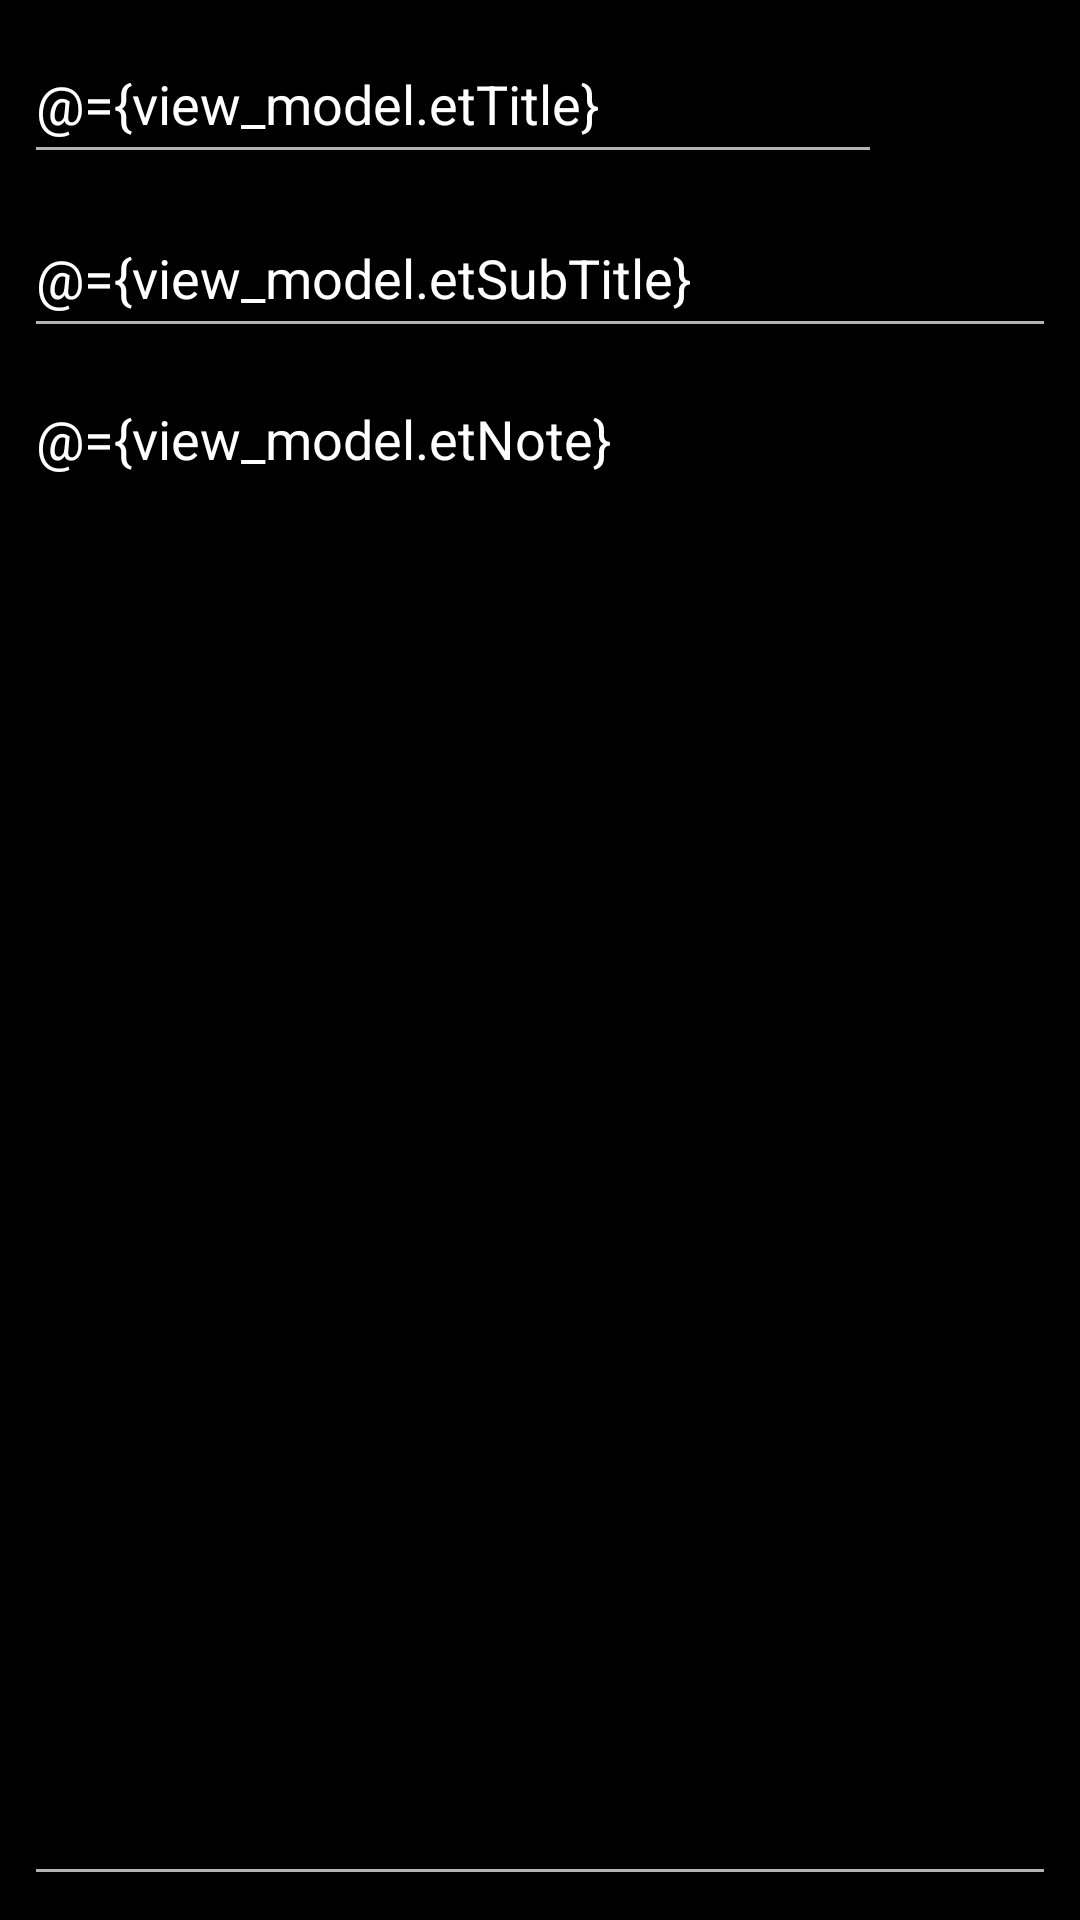

Produce the Android XML layout that renders to this screen, including the resource entries it uses.
<!-- AndroidManifest.xml: application theme AppTheme -->
<!-- res/layout/detalis_fragment.xml -->
<?xml version="1.0" encoding="utf-8"?>
<layout xmlns:app="http://schemas.android.com/apk/res-auto"
    xmlns:tools="http://schemas.android.com/tools"
    xmlns:android="http://schemas.android.com/apk/res/android">

    <data>
        <variable
            name="view_model"
            type="com.garr.pavelbobrovko.notepad.presentation.screen.start.detalis.DetailsViewModel"/>
    </data>

    <android.support.constraint.ConstraintLayout
        android:layout_width="match_parent"
        android:layout_height="match_parent">

        <ImageButton
            android:id="@+id/ibSave"
            android:layout_width="50dp"
            android:layout_height="50dp"
            android:layout_marginTop="8dp"
            android:layout_marginEnd="8dp"
            android:background="#00fffff"
            android:onClick="@{(v) -> view_model.onSaveClick()}"
            android:src="@drawable/ic_save_white_24dp"
            app:layout_constraintEnd_toEndOf="parent"
            app:layout_constraintTop_toTopOf="parent" />

        <EditText
            android:id="@+id/etTitle"
            android:layout_width="0dp"
            android:layout_height="50dp"
            android:layout_marginStart="8dp"
            android:layout_marginTop="8dp"
            android:layout_marginEnd="8dp"
            android:text="@={view_model.etTitle}"
            app:layout_constraintEnd_toStartOf="@+id/ibSave"
            app:layout_constraintStart_toStartOf="parent"
            app:layout_constraintTop_toTopOf="parent" />

        <EditText
            android:id="@+id/etSubTitle"
            android:layout_width="0dp"
            android:layout_height="50dp"
            android:layout_marginStart="8dp"
            android:layout_marginTop="8dp"
            android:layout_marginEnd="8dp"
            android:text="@={view_model.etSubTitle}"
            app:layout_constraintEnd_toEndOf="parent"
            app:layout_constraintStart_toStartOf="parent"
            app:layout_constraintTop_toBottomOf="@+id/etTitle" />

        <EditText
            android:id="@+id/etNote"
            android:layout_width="0dp"
            android:layout_height="0dp"
            android:layout_marginStart="8dp"
            android:layout_marginTop="8dp"
            android:layout_marginEnd="8dp"
            android:layout_marginBottom="8dp"
            android:text="@={view_model.etNote}"
            android:gravity="top"
            app:layout_constraintBottom_toBottomOf="parent"
            app:layout_constraintEnd_toEndOf="parent"
            app:layout_constraintStart_toStartOf="parent"
            app:layout_constraintTop_toBottomOf="@+id/etSubTitle" />
    </android.support.constraint.ConstraintLayout>

</layout>
<!-- resources referenced by this layout -->
<resources>
  <style name="AppTheme" parent="Theme.AppCompat.NoActionBar">
          <item name="android:imageButtonStyle">@style/ImageButtonStyle</item>
          <item name="android:background">#000000</item>
  
      </style>
  <style name="ImageButtonStyle" parent="Widget.AppCompat.ImageButton">
          <item name="android:background">#00ffffff</item>
      </style>
</resources>
